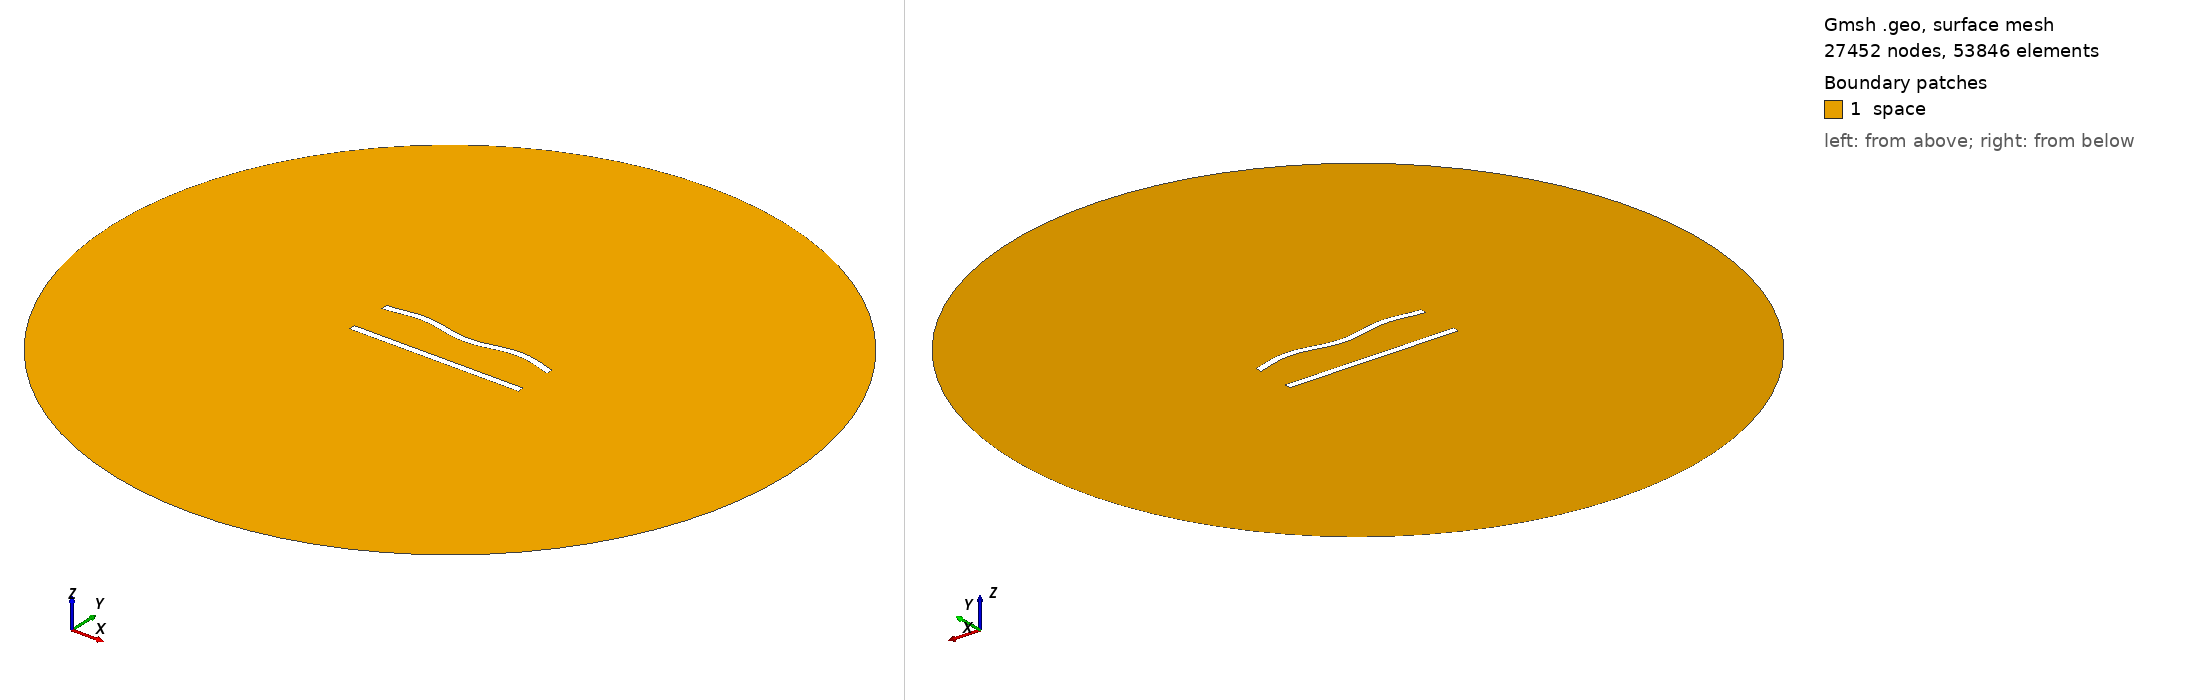

Gmsh geometry script, surface-meshed: 27452 nodes, 53846 surface elements. Boundary patches (legend numbers): 1 space. Left view from above one corner, right view from below the opposite corner. Legend entries are the model's physical surfaces. The drawing asked Gmsh for element sizes between 1% and 20% of the model's largest extent; the script's own settings can give other sizes.

=== 204.geo (drawn) ===
//---------------------------------------
// Geometry kernel
//---------------------------------------

SetFactory("OpenCASCADE");



//---------------------------------------
// Parameters of the geometry
//---------------------------------------

// Overetch of the upper plate
overetch = 0.0;

// Distance between the plates
distance = 25.0;

// Discretization over the x axis (for the deformation)
nx = 50; 

// Length of the plate
L = 100 - overetch; 

// Number of modes
n = 4; 

// 1st mode coefficient
coeff(1) = 0.0;
beta(1) = 0.596864 * 3.1415926535 / L;

// 2nd mode coefficient
coeff(2) = 0.0;
beta(2) = 1.49418 * 3.1415926535 / L;

// 3rd mode coefficient
coeff(3) = 0.0;
beta(3) = 2.50025 * 3.1415926535 / L;

// 4th mode coefficient
coeff(4) = 1.5;
beta(4) = 3.49999 * 3.1415926535 / L;



//---------------------------------------
// Upper plate (deformed rectangle)
//---------------------------------------

// Coordiantes of the upper plate
xmin = -50;
xmax = 50 - overetch;

// Height of the upper plate
yheight = 4 - 2 * overetch;

// Indexes of the points
UpperID[] = {};
LowerID[] = {};
LeftID[] = {};
RightID[] = {};

// Point index
p = 1;

// Horizontal edges
For i In {1:nx}
    x = xmin + (i-1)*(xmax - xmin)/(nx-1);

    y_bottom = distance / 2 + overetch;
    For j In {1:n}
        C = (Cosh(beta(j)*L) + Cos(beta(j)*L)) / (Sinh(beta(j)*L) + Sin(beta(j)*L));
        y_bottom  = y_bottom + coeff(j) * (Cosh(beta(j)*(x+50)) - Cos(beta(j)*(x+50)) - C * (Sinh(beta(j)*(x+50)) - Sin(beta(j)*(x+50))));
    EndFor

    y_top = y_bottom + yheight;

    Point(p) = {x, y_top, 0, 1.0};
    UpperID[i] = p;
    p = p + 1;

    Point(p) = {x, y_bottom, 0, 1.0};
    LowerID[i] = p;
    p = p + 1;
EndFor

// Create point lists
UpperPts[] = {}; LowerPts[] = {};
For i In {1:nx}
  UpperPts[] += {UpperID[i]};
  LowerPts[] += {LowerID[i]};
EndFor

// Build splines
Spline(1) = {UpperPts[]};
Spline(2) = {LowerPts[]};
Line(3) = {LowerPts[nx-1], UpperPts[nx-1]};
Line(4) = {LowerPts[0], UpperPts[0]};

// Build the plane surface
Curve Loop(1) = {2, 3, -1, -4};
Plane Surface(1) = {1};



//---------------------------------------
// Lower plate (rectangle)
//---------------------------------------

// Vertices
Point(1001) = {-50, -distance/2, 0, 1.0};
Point(1002) = { 50, -distance/2, 0, 1.0};
Point(1003) = { 50,  -distance/2 + 4, 0, 1.0};
Point(1004) = {-50,  -distance/2 + 4, 0, 1.0};

// Edges
Line(5) = {1001, 1002};
Line(6) = {1002, 1003};
Line(7) = {1003, 1004};
Line(8) = {1004, 1001};

// Plane surface
Line Loop(2) = {5, 6, 7, 8};
Plane Surface(2) = {2}; 



//---------------------------------------
// Outer (fictious) boundary
//---------------------------------------

// Points
Point(1005) = {0, 0, 0};       // Center
Point(1006) = {200, 0, 0};     // Start point
Point(1007) = {0, 200, 0};     // 90 degrees
Point(1008) = {-200, 0, 0};    // 180 degrees
Point(1009) = {0, -200, 0};    // 270 degrees

// Circle arcs (each needs start, center, end)
Circle(9) = {1006, 1005, 1007};
Circle(10) = {1007, 1005, 1008};
Circle(11) = {1008, 1005, 1009};
Circle(12) = {1009, 1005, 1006};

// Plane surface for the entire domain
Curve Loop(3) = {9, 10, 11, 12};
Surface(3) = {3};

// Subtract the plates from the whole domain to obtain the actual domain where we want to solve the equations
BooleanDifference{ Surface{3}; Delete; }{ Surface{1}; Surface{2}; Delete; }




//---------------------------------------
// Transfinite Lines/Curves
//---------------------------------------

// Set the number of points on the boundaries
r = 6;
d = 0.15;

// Plates
Transfinite Curve {1} = 50*r/4 Using Progression 1;
Transfinite Line {2} = 50*r Using Progression 1;
Transfinite Curve {3, 4} = 2*r Using Progression 1+d;
Transfinite Line {5} = 50*r/4 Using Progression 1;
Transfinite Line {7} = 50*r Using Progression 1;
Transfinite Line {6} = 2*r Using Progression 1-d;
Transfinite Line {8} = 2*r Using Progression 1+d;

// Outer boundary
Transfinite Line {9, 10, 11, 12} = 20 Using Progression 1;



//---------------------------------------
// Physical groups
//---------------------------------------                

// Physical curves (boundaries)
Physical Line("force_segment", 10) = {2};
Physical Line("upper_plate", 11) = {1, 3, 4};
Physical Line("lower_plate", 12) = {5, 6, 7, 8};
Physical Line("boundary", 20) = {9, 10, 11, 12};

// Physical Surfaces
Physical Surface("space", 30) = {3};



//---------------------------------------
// 6. Generate the Mesh
//---------------------------------------

// 2D mesh generation
Mesh 2;
